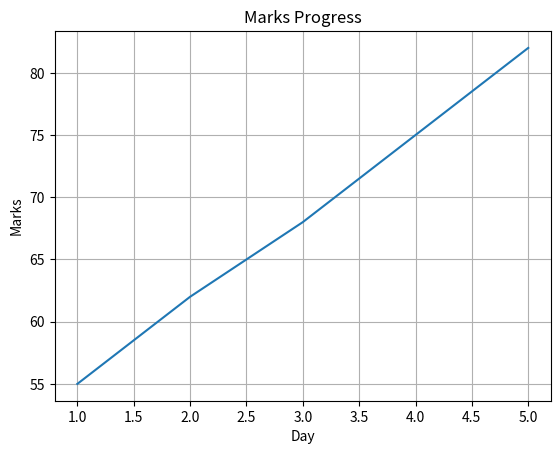

This chart was generated by the following Python code:
import matplotlib.pyplot as plt
days = [1, 2, 3, 4, 5]
marks = [55, 62, 68, 75, 82]
plt.plot(days, marks)
plt.title("Marks Progress")
plt.xlabel("Day")
plt.ylabel("Marks")
plt.grid()
plt.show()
